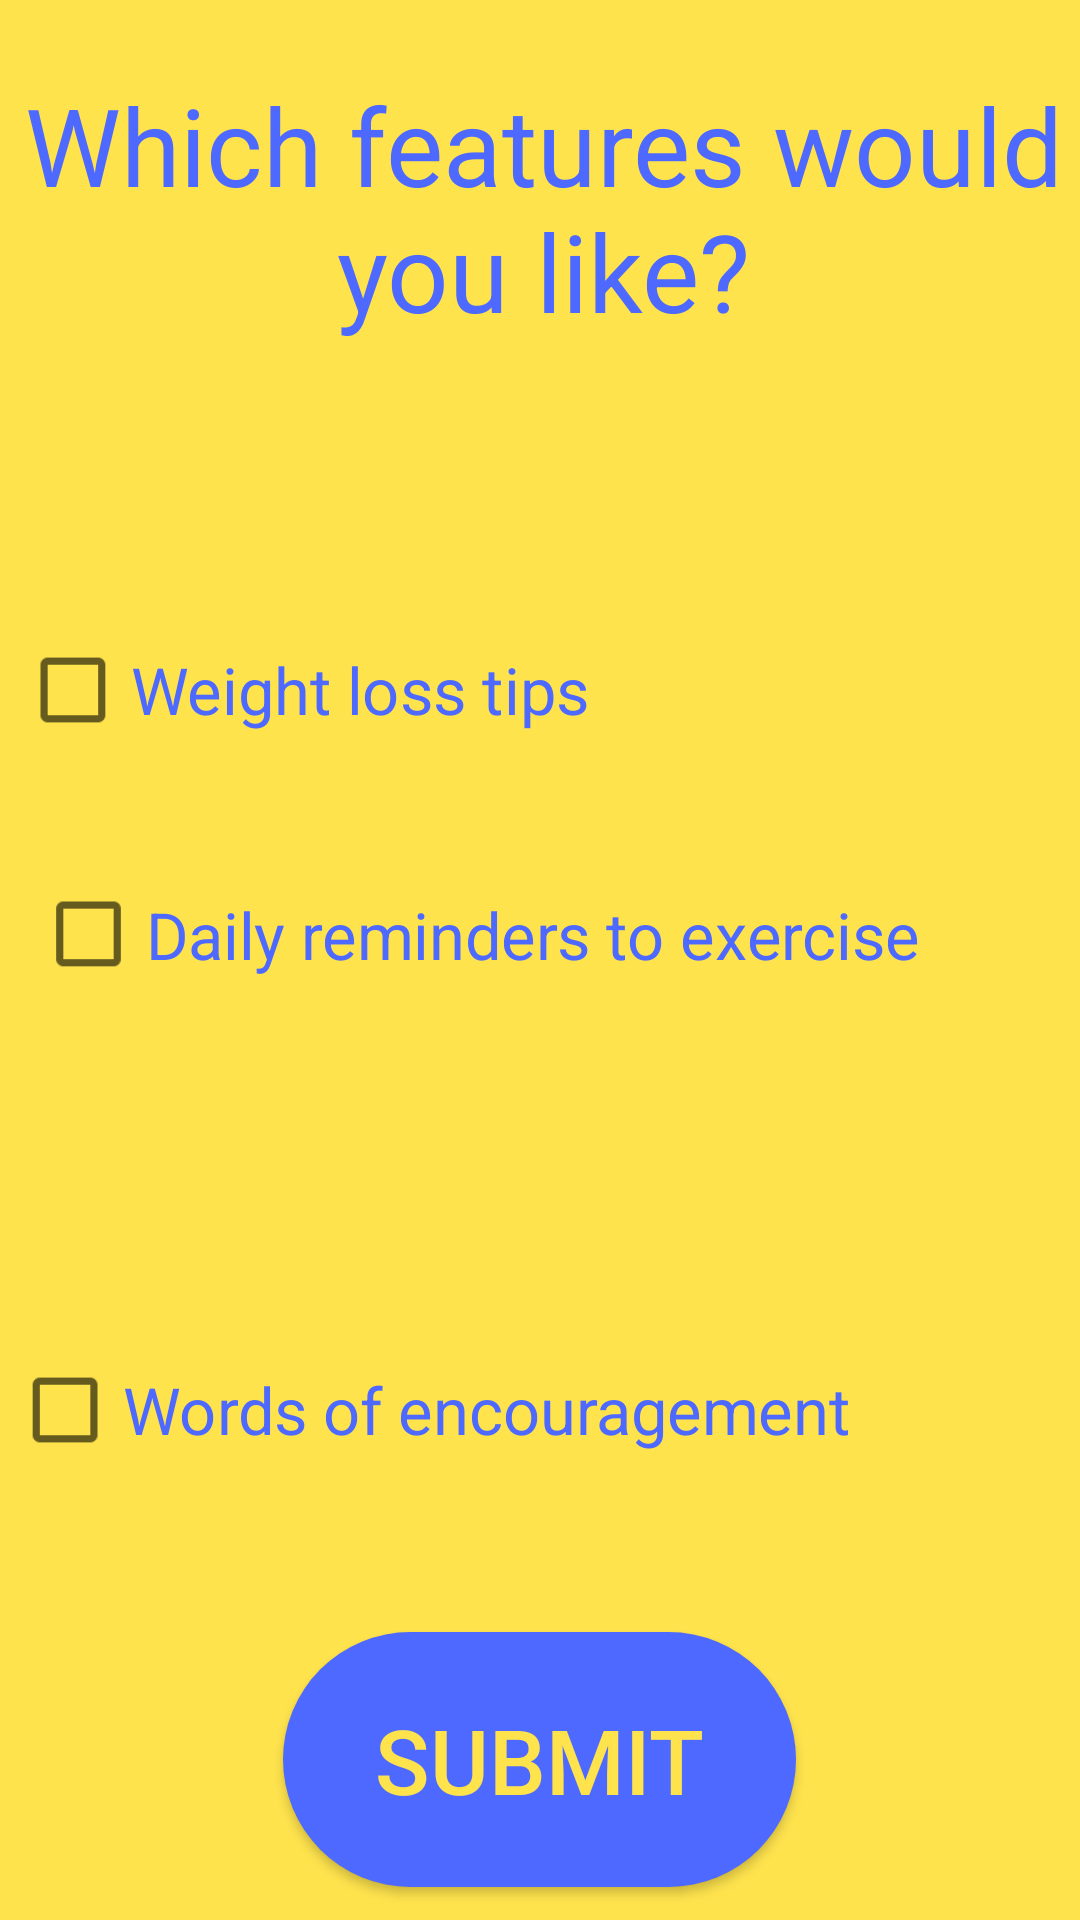

Layout XML and referenced resources for this Android screen:
<!-- AndroidManifest.xml: application theme AppTheme -->
<!-- res/layout/set_weight_goal_popup.xml -->
<?xml version="1.0" encoding="utf-8"?>
<RelativeLayout xmlns:android="http://schemas.android.com/apk/res/android"
    android:layout_width="match_parent"
    android:layout_height="match_parent"
    android:background="@color/accent">

    <TextView
        android:id="@+id/textView16"
        android:layout_width="match_parent"
        android:layout_height="wrap_content"
        android:layout_alignParentStart="true"
        android:layout_alignParentLeft="true"
        android:layout_alignParentTop="true"
        android:layout_marginStart="2dp"
        android:layout_marginLeft="2dp"
        android:layout_marginTop="24dp"
        android:gravity="center"
        android:text="@string/which_features"
        android:textColor="@color/main"
        android:textSize="36sp" />


    <CheckBox
        android:id="@+id/checkBox"
        android:layout_width="289dp"
        android:layout_height="58dp"
        android:layout_alignParentStart="true"
        android:layout_alignParentLeft="true"
        android:layout_alignParentTop="true"
        android:layout_marginStart="34dp"
        android:layout_marginLeft="34dp"
        android:layout_marginTop="201dp"
        android:scaleX='1.2'
        android:scaleY='1.2'
        android:text="@string/weight_features1b"
        android:textColor="@color/main"
        android:textSize="18sp" />

    <CheckBox
        android:id="@+id/checkBox2"
        android:layout_width="wrap_content"
        android:layout_height="57dp"
        android:layout_alignParentStart="true"
        android:layout_alignParentLeft="true"
        android:layout_alignParentTop="true"
        android:layout_centerHorizontal="true"
        android:layout_marginStart="35dp"
        android:layout_marginLeft="35dp"
        android:layout_marginTop="283dp"
        android:gravity="center_horizontal|left|center_vertical"
        android:scaleX="1.2"
        android:scaleY="1.2"
        android:text="@string/weight_features2b"
        android:textColor="@color/main"
        android:textSize="18sp" />

    <CheckBox
        android:id="@+id/checkBox3"
        android:layout_width="326dp"
        android:layout_height="62dp"
        android:layout_alignParentStart="true"
        android:layout_alignParentLeft="true"
        android:layout_alignParentEnd="true"
        android:layout_alignParentRight="true"
        android:layout_alignParentBottom="true"
        android:layout_centerHorizontal="true"
        android:layout_marginStart="30dp"
        android:layout_marginLeft="30dp"
        android:layout_marginEnd="55dp"
        android:layout_marginRight="55dp"
        android:layout_marginBottom="139dp"
        android:gravity="left|center_vertical"
        android:scaleX="1.2"
        android:scaleY="1.2"
        android:text="@string/weight_features3b"
        android:textColor="@color/main"
        android:textSize="18sp" />

    <Button
        android:id="@+id/button"
        android:layout_width="171dp"
        android:layout_height="85dp"
        android:layout_alignParentBottom="true"
        android:layout_centerHorizontal="true"
        android:layout_marginBottom="11dp"
        android:background="@drawable/custom_button"
        android:text="@string/submit_btn"
        android:textColor="@color/accent"
        android:textSize="30sp" />
</RelativeLayout>
<!-- resources referenced by this layout -->
<resources>
  <color name="accent">#FFE34D</color>
  <color name="main">#4D69FF</color>
  <!-- drawable custom_button (drawable) -->
  <?xml version="1.0" encoding="utf-8"?>
  <shape xmlns:android="http://schemas.android.com/apk/res/android">
      <solid android:color="#4d69ff"/>
  
      <corners android:radius="50dp"/>
  </shape>
  <string name="submit_btn">SUBMIT</string>
  <string name="weight_features1b"> Weight loss tips </string>
  <string name="weight_features2b"> Daily reminders to exercise </string>
  <string name="weight_features3b"> Words of encouragement </string>
  <string name="which_features"> Which features would you like?</string>
  <style name="AppTheme" parent="Theme.AppCompat.Light.DarkActionBar">
          
          <item name="colorPrimary">@color/colorPrimary</item>
          <item name="colorPrimaryDark">@color/colorPrimaryDark</item>
          <item name="colorAccent">@color/colorAccent</item>
  
      </style>
  <color name="colorPrimary">#008577</color>
  <color name="colorPrimaryDark">#00574B</color>
  <color name="colorAccent">#D81B60</color>
</resources>
